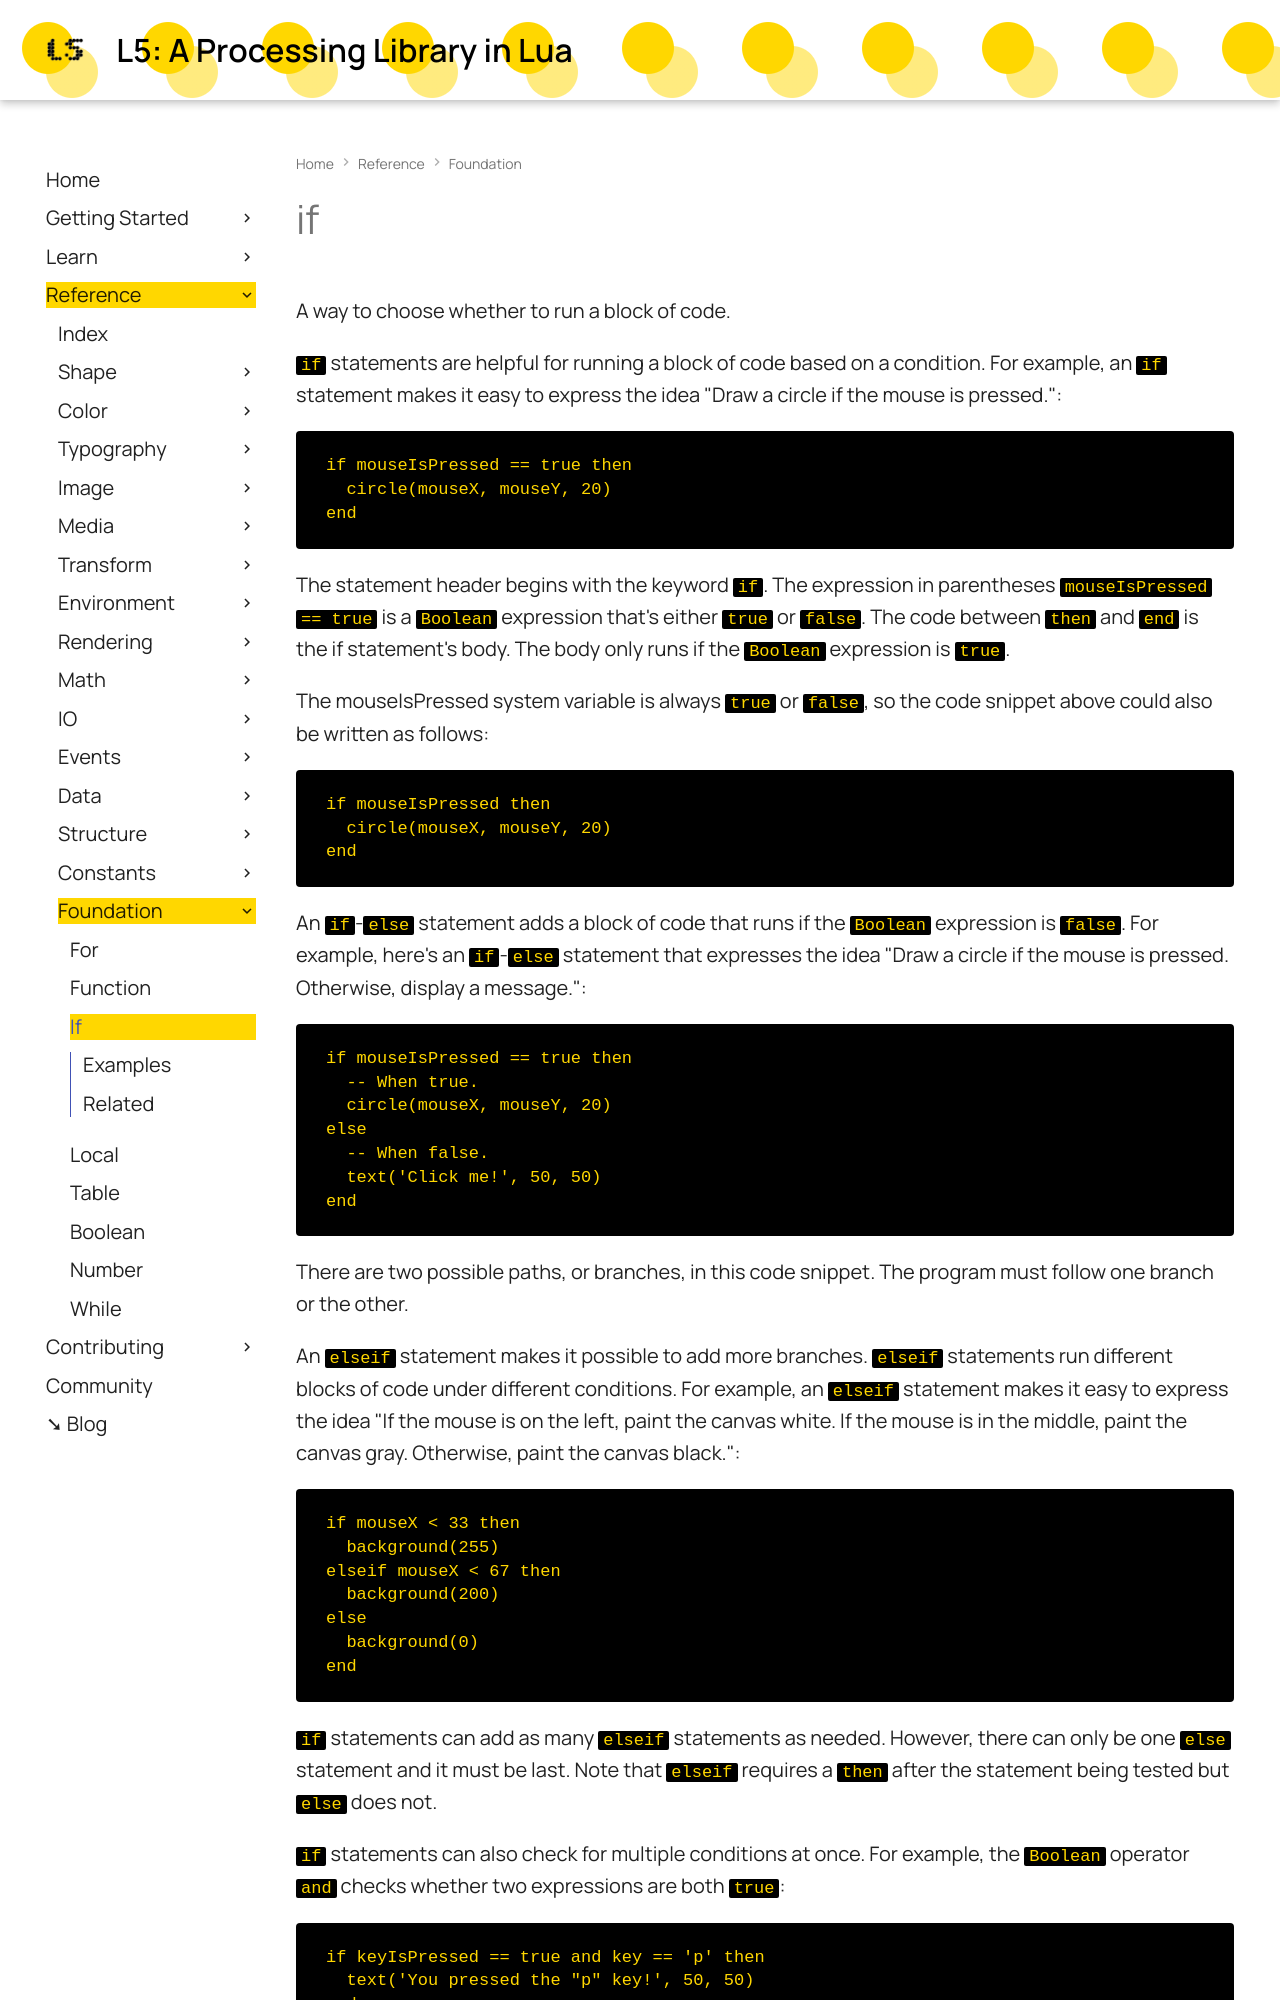

repository: L5lua/L5-website · page: reference/if/index.html · generator: mkdocs

# if

A way to choose whether to run a block of code.

`if` statements are helpful for running a block of code based on a condition. For example, an `if` statement makes it easy to express the idea "Draw a circle if the mouse is pressed.":

```lua
if mouseIsPressed == true then
  circle(mouseX, mouseY, 20)
end
```

The statement header begins with the keyword `if`. The expression in parentheses `mouseIsPressed == true` is a `Boolean` expression that's either `true` or `false`. The code between `then` and `end` is the if statement's body. The body only runs if the `Boolean` expression is `true`.

The mouseIsPressed system variable is always `true` or `false`, so the code snippet above could also be written as follows:

```lua
if mouseIsPressed then
  circle(mouseX, mouseY, 20)
end
```

An `if`-`else` statement adds a block of code that runs if the `Boolean` expression is `false`. For example, here's an `if`-`else` statement that expresses the idea "Draw a circle if the mouse is pressed. Otherwise, display a message.":

```lua
if mouseIsPressed == true then
  -- When true.
  circle(mouseX, mouseY, 20)
else 
  -- When false.
  text('Click me!', 50, 50)
end
```

There are two possible paths, or branches, in this code snippet. The program must follow one branch or the other.

An `elseif` statement makes it possible to add more branches. `elseif` statements run different blocks of code under different conditions. For example, an `elseif` statement makes it easy to express the idea "If the mouse is on the left, paint the canvas white. If the mouse is in the middle, paint the canvas gray. Otherwise, paint the canvas black.":
